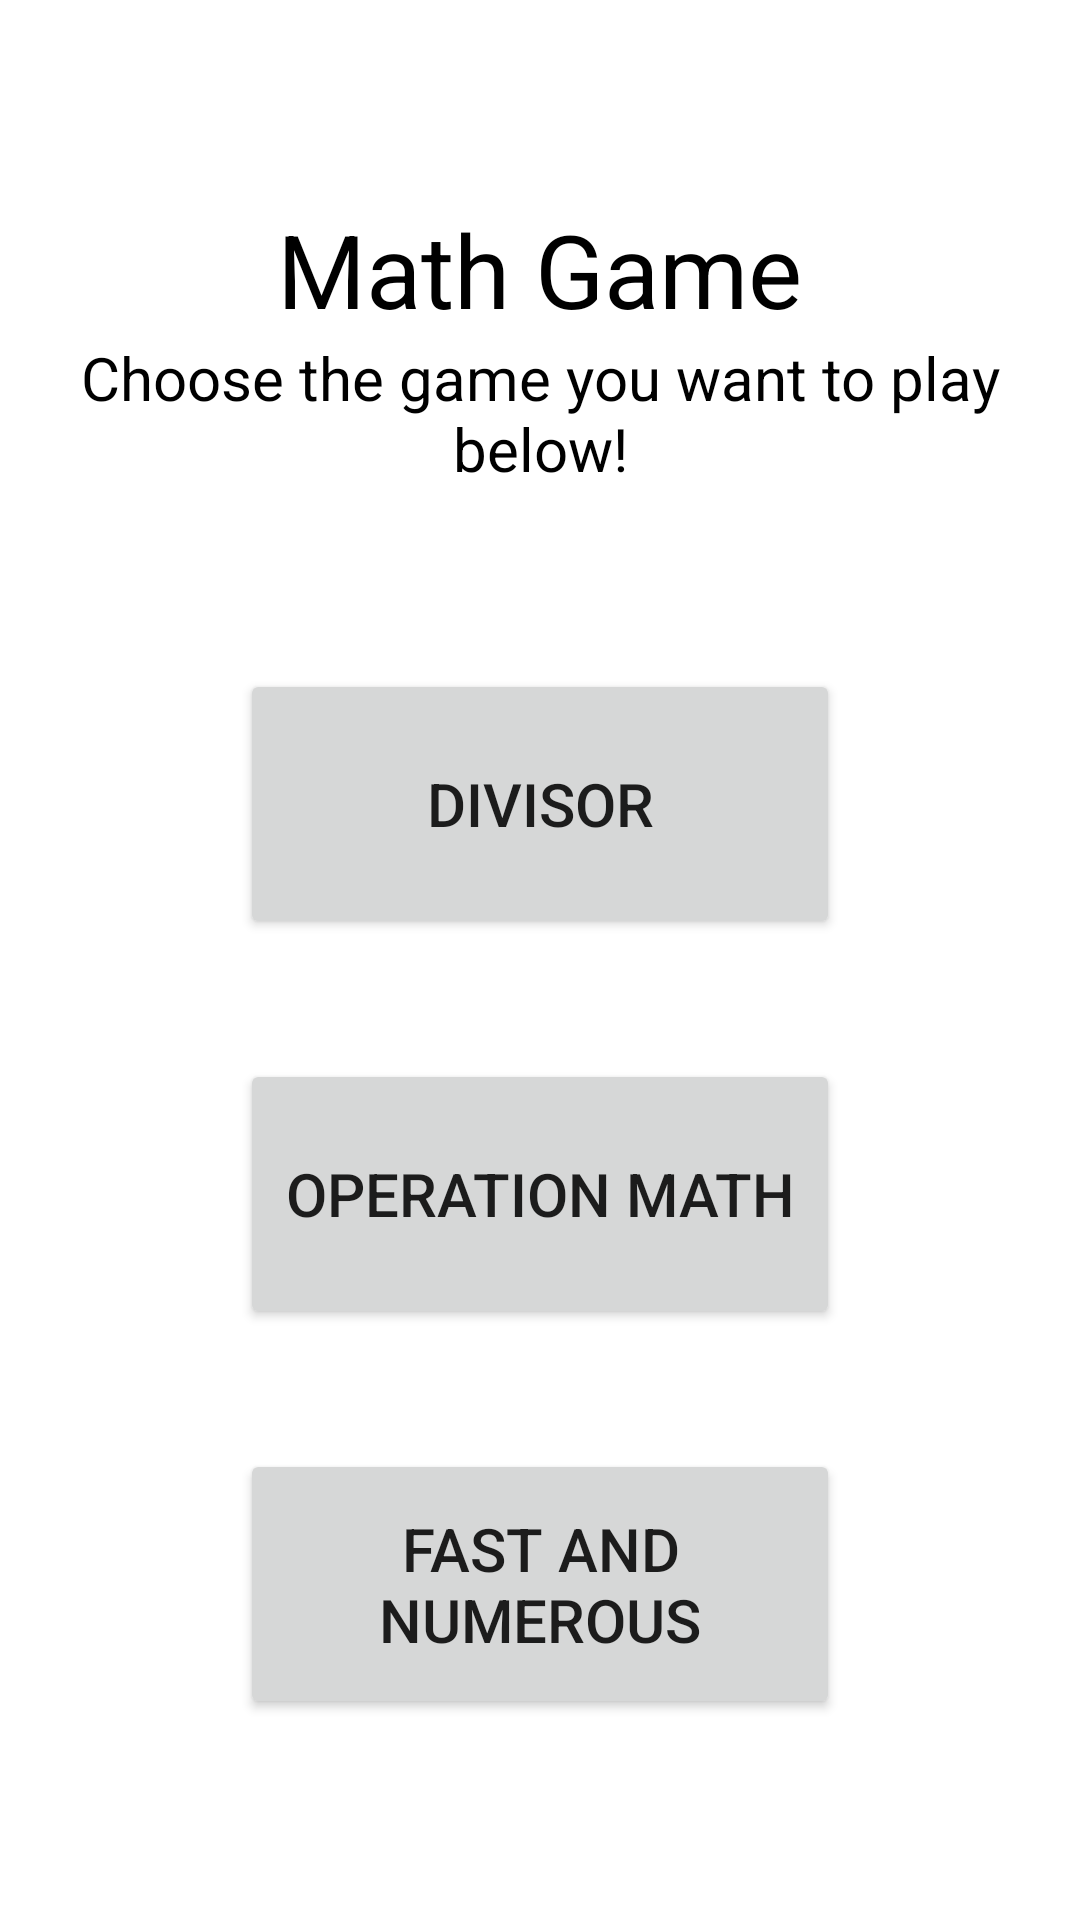

The Android layout XML behind this screen, and the referenced resources:
<!-- AndroidManifest.xml: application theme Theme.MathGame1 -->
<!-- res/layout/activity_main_menu.xml -->
<?xml version="1.0" encoding="utf-8"?>
<androidx.constraintlayout.widget.ConstraintLayout xmlns:android="http://schemas.android.com/apk/res/android"
    xmlns:app="http://schemas.android.com/apk/res-auto"
    xmlns:tools="http://schemas.android.com/tools"
    android:layout_width="match_parent"
    android:layout_height="match_parent"
    tools:context=".MainMenuActivity">

    <LinearLayout
        android:id="@+id/linearLayout3"
        android:layout_width="match_parent"
        android:layout_height="match_parent"
        android:gravity="center_horizontal|center_vertical"
        android:orientation="vertical"
        app:layout_constraintTop_toTopOf="@+id/textView2"
        tools:layout_editor_absoluteX="0dp">

        <TextView
            android:id="@+id/textView2"
            android:layout_width="wrap_content"
            android:layout_height="wrap_content"
            android:text="Math Game"
            android:textColor="#000000"
            android:textSize="34sp" />

        <TextView
            android:id="@+id/textView3"
            android:layout_width="match_parent"
            android:layout_height="wrap_content"
            android:gravity="center_horizontal"
            android:text="Choose the game you want to play below!"
            android:textColor="#000000"
            android:textSize="20sp" />

        <Space
            android:layout_width="match_parent"
            android:layout_height="60dp" />

        <Button
            android:id="@+id/btn_game_1"
            android:layout_width="200dp"
            android:layout_height="90dp"
            android:text="Divisor"
            android:textSize="20sp" />

        <Space
            android:layout_width="match_parent"
            android:layout_height="40dp" />

        <Button
            android:id="@+id/btn_game_2"
            android:layout_width="200dp"
            android:layout_height="90dp"
            android:text="Operation Math"
            android:textSize="20sp" />

        <Space
            android:layout_width="match_parent"
            android:layout_height="40dp" />

        <Button
            android:id="@+id/btn_game_3"
            android:layout_width="200dp"
            android:layout_height="90dp"
            android:text="Fast and Numerous"
            android:textSize="20sp" />

    </LinearLayout>
</androidx.constraintlayout.widget.ConstraintLayout>
<!-- resources referenced by this layout -->
<resources>
  <style name="Theme.MathGame1" parent="Theme.MaterialComponents.DayNight.DarkActionBar">
          
          <item name="colorPrimary">@color/purple_500</item>
          <item name="colorPrimaryVariant">@color/purple_700</item>
          <item name="colorOnPrimary">@color/white</item>
          
          <item name="colorSecondary">@color/teal_200</item>
          <item name="colorSecondaryVariant">@color/teal_700</item>
          <item name="colorOnSecondary">@color/black</item>
          
          <item name="android:statusBarColor" tools:targetApi="l">?attr/colorPrimaryVariant</item>
          
      </style>
  <!-- not gathered from this repository: default colours our renderer supplied (Android Studio template values) -->
  <color name="purple_500">#FF6200EE</color>
  <color name="purple_700">#FF3700B3</color>
  <color name="teal_200">#FF03DAC5</color>
  <color name="teal_700">#FF018786</color>
  <color name="black">#FF000000</color>
  <color name="white">#FFFFFFFF</color>
</resources>
